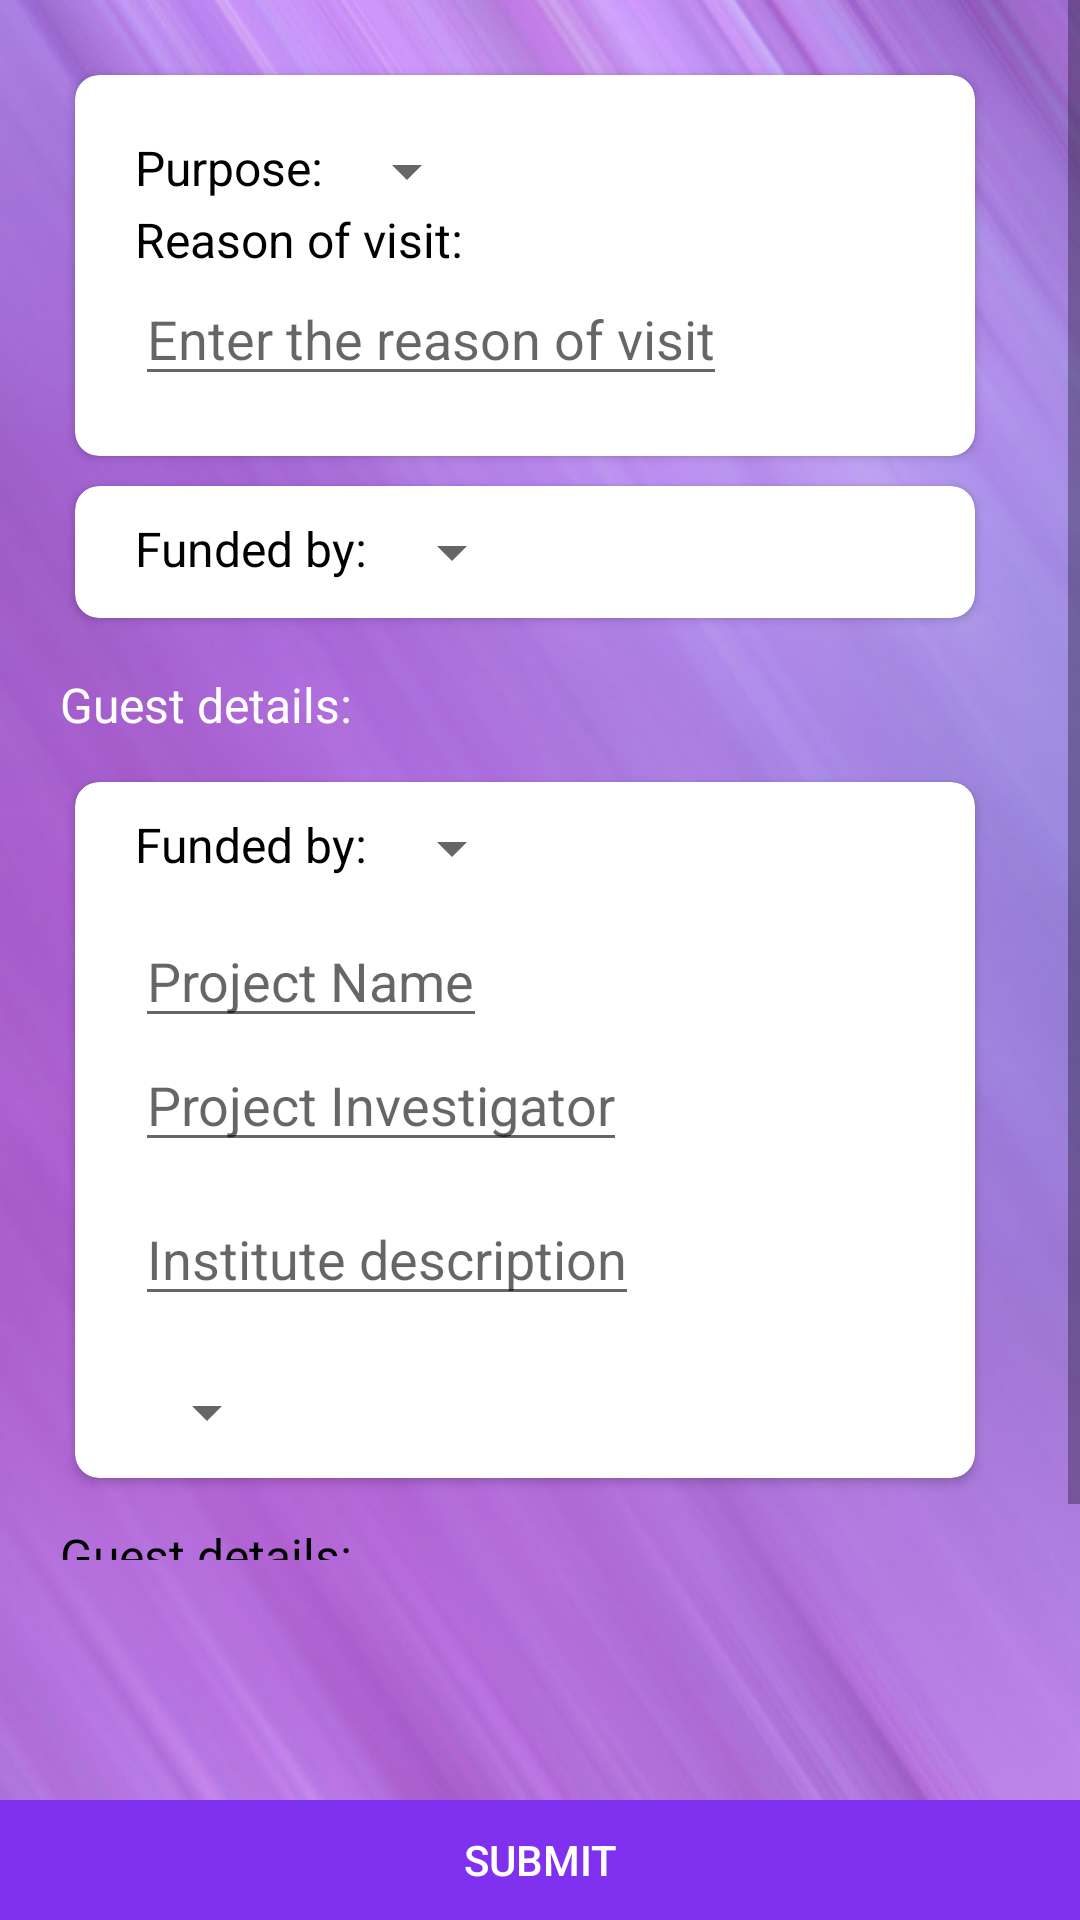

Android layout source for this screen:
<!-- AndroidManifest.xml: application theme AppTheme -->
<!-- res/layout/activity_booking_details.xml -->
<?xml version="1.0" encoding="utf-8"?>
<RelativeLayout xmlns:android="http://schemas.android.com/apk/res/android"
    xmlns:app="http://schemas.android.com/apk/res-auto"
    xmlns:tools="http://schemas.android.com/tools"
    android:layout_width="match_parent"
    android:layout_height="match_parent"
    android:background="@drawable/background2"
    tools:context="in.ac.iiitd.guestacc.BookingDetail">
    <ScrollView
        android:layout_width="fill_parent"
        android:layout_height="520dp">
        <LinearLayout
            android:layout_width="match_parent"
            android:layout_height="wrap_content"
            android:orientation="vertical">
            <LinearLayout
                android:layout_width="match_parent"
                android:layout_height="match_parent"
                android:orientation="vertical"
                android:layout_marginTop="20dp"
                android:layout_marginLeft="20dp"
                android:focusableInTouchMode="true">


                <android.support.v7.widget.CardView
                    android:layout_width="300dp"
                    android:layout_height="wrap_content"
                    android:layout_margin="5dp"
                    android:elevation="1dp"
                    app:cardBackgroundColor="@color/cardview_light_background"
                    app:cardCornerRadius="8dp">

                    <LinearLayout
                        android:layout_width="match_parent"
                        android:layout_height="match_parent"
                        android:orientation="vertical"
                        android:layout_marginTop="20dp"
                        android:layout_marginLeft="20dp"
                        android:focusableInTouchMode="true">

                        <LinearLayout
                            android:layout_width="match_parent"
                            android:layout_height="wrap_content"
                            android:orientation="horizontal">
                            <TextView
                                android:layout_width="wrap_content"
                                android:layout_height="wrap_content"

                                android:text="Purpose: "

                                style="@style/TextView"/>
                            <Spinner
                                android:id="@+id/spinner_purpose"
                                android:layout_width="wrap_content"
                                android:layout_height="wrap_content">
                            </Spinner>

                        </LinearLayout>

                        <TextView
                            android:layout_width="wrap_content"
                            android:layout_height="wrap_content"
                            android:text="Reason of visit:"
                            style="@style/TextView"/>
                        <EditText
                            android:id="@+id/editText_ROV"
                            android:layout_width="wrap_content"
                            android:layout_height="wrap_content"
                            android:inputType="text"
                            android:hint="Enter the reason of visit"
                            android:layout_marginBottom="20dp"/>
                    </LinearLayout>

                </android.support.v7.widget.CardView>


                <LinearLayout
                    android:id="@+id/layout_personalBookings"
                    android:layout_width="wrap_content"
                    android:layout_height="wrap_content"
                    android:orientation="vertical">

                    <android.support.v7.widget.CardView
                        android:layout_width="300dp"
                        android:layout_height="wrap_content"
                        android:layout_margin="5dp"
                        android:elevation="1dp"
                        app:cardBackgroundColor="@color/cardview_light_background"
                        app:cardCornerRadius="8dp">
                        <LinearLayout
                            android:layout_width="wrap_content"
                            android:layout_height="wrap_content"
                            android:orientation="horizontal">
                            <TextView
                                android:layout_marginTop="10dp"
                                android:layout_width="wrap_content"
                                android:layout_height="wrap_content"
                                android:text="Funded by: "
                                android:layout_marginLeft="20dp"
                                style="@style/TextView"/>
                            <Spinner
                                android:layout_marginTop="10dp"
                                android:id="@+id/spinner_personal_funding"
                                android:layout_width="wrap_content"
                                android:layout_height="wrap_content"
                                android:layout_marginBottom="10dp">
                            </Spinner>
                        </LinearLayout>


                    </android.support.v7.widget.CardView>

                    <TextView
                        android:layout_marginTop="13dp"
                        android:layout_width="wrap_content"
                        android:layout_height="wrap_content"
                        android:text="Guest details: "
                        android:textColor="@color/white"
                        android:layout_marginBottom="10dp"
                        style="@style/TextView"/>


                    <LinearLayout
                        android:id="@+id/allguestDetailfragmentsPlaceHolder"
                        android:layout_width="325dp"
                        android:layout_height="wrap_content"
                        android:orientation="vertical">
                    </LinearLayout>

                </LinearLayout>



            </LinearLayout>


            <LinearLayout
                android:id="@+id/layout_officialBookings"
                android:layout_width="wrap_content"
                android:layout_height="wrap_content"
                android:orientation="vertical"
                android:layout_marginLeft="20dp">


                <android.support.v7.widget.CardView
                    android:layout_width="300dp"
                    android:layout_height="wrap_content"
                    android:layout_margin="5dp"
                    android:elevation="1dp"
                    app:cardBackgroundColor="@color/cardview_light_background"
                    app:cardCornerRadius="8dp">

                    <LinearLayout
                        android:layout_width="match_parent"
                        android:layout_height="wrap_content"
                        android:orientation="vertical">
                        <LinearLayout
                            android:layout_width="wrap_content"
                            android:layout_height="wrap_content"
                            android:orientation="horizontal">
                            <TextView
                                android:layout_marginTop="10dp"
                                android:layout_width="wrap_content"
                                android:layout_height="wrap_content"
                                android:text="Funded by: "
                                android:layout_marginLeft="20dp"
                                style="@style/TextView"/>
                            <Spinner
                                android:layout_marginTop="10dp"
                                android:id="@+id/spinner_official_funding"
                                android:layout_width="wrap_content"
                                android:layout_height="wrap_content"
                                android:layout_marginBottom="10dp">
                            </Spinner>
                        </LinearLayout>
                        <LinearLayout
                            android:layout_width="match_parent"
                            android:layout_height="wrap_content"
                            android:orientation="vertical">
                            <EditText
                                android:id="@+id/editText_PName"
                                android:layout_width="wrap_content"
                                android:layout_height="wrap_content"
                                android:inputType="text"
                                android:layout_marginLeft="20dp"
                                android:hint="Project Name"/>

                            <EditText
                                android:id="@+id/editText_PI"
                                android:layout_width="wrap_content"
                                android:layout_height="wrap_content"
                                android:inputType="text"
                                android:layout_marginLeft="20dp"
                                android:hint="Project Investigator"
                                android:layout_marginBottom="10dp"/>

                            <EditText
                                android:id="@+id/editText_InstituteDesc"
                                android:layout_width="wrap_content"
                                android:layout_height="wrap_content"
                                android:inputType="text"
                                android:layout_marginLeft="20dp"
                                android:hint="Institute description"
                                android:layout_marginBottom="10dp"/>

                            <Spinner
                                android:layout_marginTop="10dp"
                                android:id="@+id/spinner_official_personal_funding_payedby"
                                android:layout_width="wrap_content"
                                android:layout_marginLeft="20dp"
                                android:layout_height="wrap_content"
                                android:layout_marginBottom="10dp">
                            </Spinner>

                        </LinearLayout>

                    </LinearLayout>

                </android.support.v7.widget.CardView>

                <TextView
                    android:layout_marginTop="10dp"
                    android:layout_width="wrap_content"
                    android:layout_height="wrap_content"
                    android:text="Guest details: "
                    android:layout_marginBottom="10dp"
                    style="@style/TextView"/>
                <LinearLayout
                    android:id="@+id/allguestDetailOfficialFragmentsPlaceHolder"
                    android:layout_width="325dp"
                    android:layout_height="wrap_content"
                    android:orientation="vertical">
                </LinearLayout>

            </LinearLayout>

        </LinearLayout>

    </ScrollView>

    <Button
        android:id="@+id/btnBook"
        android:background="@drawable/enableddisabledbutton"
        android:textColor="@color/white"
        android:layout_alignParentBottom="true"
        style="@style/Widget.AppCompat.Button.Borderless"
        android:layout_width="match_parent"

        android:layout_height="40dp"
        android:text="Submit" />
</RelativeLayout>
<!-- resources referenced by this layout -->
<resources>
  <color name="white">#FFFFFF</color>
  <!-- drawable background2: jpg bitmap (drawable, 74151 bytes) -->
  <!-- drawable enableddisabledbutton (drawable) -->
  <?xml version="1.0" encoding="utf-8"?>
  <selector xmlns:android="http://schemas.android.com/apk/res/android">
      <item android:state_pressed="true"
          android:drawable="@color/colorPrimary"
          >
  
      </item>
  
      <item android:state_focused="true"
          android:drawable="@color/colorPrimary">
  
      </item>
      <item android:state_enabled="false"
          android:drawable="@color/colorAccent1">
  
      </item>
      <item android:state_enabled="true"
          android:drawable="@color/buttonColor">
  
      </item>
  
  
  
  </selector>
  <style name="TextView">
          <item name="android:textColor">#000000</item>
          <item name="android:textSize">16sp</item>
  
      </style>
  <style name="AppTheme" parent="Theme.AppCompat.Light.DarkActionBar">
          
          <item name="colorPrimary">@color/colorPrimary</item>
          <item name="colorPrimaryDark">@color/colorPrimaryDark</item>
          <item name="colorAccent">@color/colorAccent</item>
      </style>
  <color name="colorPrimary"> #9933CC</color>
  <color name="colorAccent1"> #af95df   </color>
  <color name="buttonColor"> #7f31ef</color>
  <color name="colorPrimaryDark"> #660099 </color>
  <color name="colorAccent"> #d273f3    </color>
</resources>
